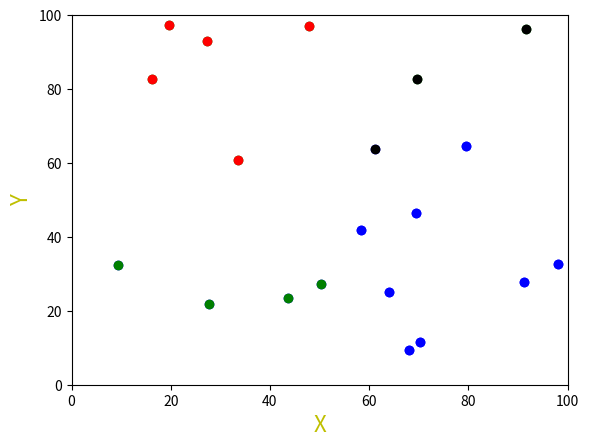

Write the Python code that produced this figure.
""""
[redacted]
Date: 4/18/18                           Class: Data Mining
Filename: bisectingKMeansEuclidean.py   Version: 1.7.3
------------------------------------------------------------------------
Program Description:
Generates k number of clusters in a Euclidean space and outputs cluster analysis.
**This Program uses Python 3.6.4***

"""


import random
import math
import matplotlib.pyplot as pl
import copy

#Function to create 20 points with a defined seed
def generate_points(seed):
    points = []
    
    #Setting the seed
    random.seed(seed)

    #Creating points
    for _ in range(20):
        x = round(random.uniform(1.0, 100.0), 2)
        y = round(random.uniform(1.0, 100.0), 2)

        points.append((x,y))
    
    return points

#Function to calculate Euclidean distance
def calculate_euclidean(centroid, point):
    distance = round(math.sqrt(((centroid[0]-point[0])**2)+((centroid[1]-point[1])**2)), 2)
    return distance


    distance = round(abs(centroid[0]-point[0]) + abs(centroid[1]-point[1]), 2)
    return distance

#Function to calculate all Euclidean distances in a cluster
def calculate_distances_euclidean(centroid, points):
    euclidean_distances = []
 
    #Finding each distance
    for point in points:
        euclidean_distances.append(calculate_euclidean(centroid, point))

    return euclidean_distances

#Function to find the centroid based on mean of distances
def calculate_centroid(points):
    sum_of_x = 0.0
    sum_of_y = 0.0
    x_coor = 0.0
    y_coor = 0.0

    #Finding sums
    for point in points:
        sum_of_x += point[0]
        sum_of_y += point[1]

    #Calculating centroid coordinates
    x_coor = round((1/len(points))*sum_of_x, 2)
    y_coor = round((1/len(points))*sum_of_y, 2)
    centroid = (x_coor, y_coor)

    return centroid

#Function to calcualte SSE
def calculate_SSE(points):
    centroid = calculate_centroid(points)
    SSE = 0
    distances = calculate_distances_euclidean(centroid, points)

    #Summing the squares of distances
    for distance in distances:
        SSE += round((distance)**2, 2)

    return round(SSE, 2)

#Function for selecting centroids
def select_centroids(points):

    #Random select a point in the list
    centroid = random.choice(points)
    points.remove(centroid)

    distances = calculate_distances_euclidean(centroid, points)
    
    #Set the second centroid as the furtherest point from first centroid
    second_centroid = points[distances.index(max(distances))]

    return centroid, second_centroid

#Function to generate clusters
def create_clusters(centroids, points):
    cluster_1 = [centroids[0]]
    cluster_2 = [centroids[1]]
    points = list(set(points)-set(centroids))

    #Organizing points based on proximity to either centroid 
    for point in points:
        if calculate_euclidean(centroids[0], point) <= calculate_euclidean(centroids[1], point):
            cluster_1.append(point)
        else:
            cluster_2.append(point)
    
    return cluster_1, cluster_2

#Function to split x and y coordinates for screen output
def split_coordinates(points):
    x_values = []
    y_values = []

    for point in points:
        x_values.append(point[0])
        y_values.append(point[1])
    
    return x_values, y_values

#Function to output clusters in coordinate plane
def print_points(clusters):
    count = 0
    marker = ''
    
    #Plotting points of each cluster with defined color
    for cluster in clusters:
        x_values, y_values = split_coordinates(cluster)
        if count == 0:
            marker = 'bo'
        elif count == 1:
            marker = 'go'
        elif count == 2:
            marker = 'ro'
        elif count == 3:
            marker = 'ko'
        elif count == 4:
            marker = 'yo'
        pl.ylabel('Y', {'color': 'y', 'fontsize': 16})
        pl.xlabel('X', {'color': 'y', 'fontsize': 16})
        pl.plot(x_values, y_values, marker)
        count += 1
    
    pl.axis([0.0, 100.0, 0.0, 100.0])
    
    #Outputting graph
    pl.show()

#Function to create cluster pairs and chose best pair(Inner loop of bisecting k-means)    
def create_cluster_list(points):
    collected_clusters = []
    SSE_totals = []
    for _ in range(5):
        #Defining centroids
        first_centroid, second_centroid = select_centroids(copy.deepcopy(points))
        centroids = [first_centroid, second_centroid]
        
        #Bisecting clusters
        cluster_1, cluster_2 = create_clusters(centroids, copy.deepcopy(points))

        #Adding to list of potential cluster pairs
        collected_clusters.append([cluster_1, cluster_2])
        
        #Calculating and noting SSE of pairs
        SSE_cluster_1 = calculate_SSE(cluster_1)
        SSE_cluster_2 = calculate_SSE(cluster_2)
        SSE_totals.append(SSE_cluster_1+SSE_cluster_2)


    #Defining the index of best pair
    index = SSE_totals.index(min(SSE_totals))

    #Return best pair
    return collected_clusters[index]

#Function to find all intra-cluster distances of each cluster
def calculate_intracluster(clusters):
    intracluster_distances = []
    total_distance = 0.0

    for cluster in clusters:
        centroid = calculate_centroid(cluster)
        distances = calculate_distances_euclidean(centroid, cluster)
        for distance in distances:
            total_distance += distance
        intracluster_distances.append(round((total_distance/len(cluster)), 2))
        total_distance = 0
    
    return intracluster_distances

#Function to find inter-cluster distances between 2 clusters using d MIN(ij)
def calculate_intercluster_MIN(cluster_1, cluster_2):
    distances = []

    #Finding the distances between every point between the culsters
    for point_1 in cluster_1:
        for point_2 in cluster_2:
            distances.append(calculate_euclidean(point_1, point_2))

    return min(distances)

#Function to print out the cluster analysis
def output_results(clusters):
    
    #Generating the legend that cooresponds to outputed graph
    results = "Legend:\n"
    for x in range(len(clusters)):
        if x == 0:
            marker = 'Blue'
        elif x == 1:
            marker = 'Green'
        elif x == 2:
            marker = 'Red'
        elif x == 3:
            marker = 'Black'
        elif x == 4:
            marker = 'Yellow'
        results += "Cluster "+str(x+1)+" - "+marker+": "+str(", ".join(str(e) for e in clusters[x]))+"\n"

    #Generating intra-cluster distances
    distances = calculate_intracluster(clusters)
    counter = 1
    results += "\nIntra-Cluster Distances:\n"
    for distance in distances:
        results += "Cluster "+str(counter)+" : "+str(distance)+"\n"
        counter += 1
    #Generating intra-cluster sum of all clusters
    results += "\nSum of Intra-Cluster Distances:\n"+str(round(sum(distances), 2))+"\n"
    
    #Generating inter-cluster distances
    results += "\nInter-Cluster Distances:\n"
    for index_1 in range(len(clusters)-1):
        for index_2 in range(index_1+1,len(clusters)):
            distance = calculate_intercluster_MIN(clusters[index_1], clusters[index_2])
            results += "Distance between Clusters "+str(index_1+1)+" and "+str(index_2+1)+" : "+str(distance)+"\n"

    print(results)
    
    #Outputing graph
    print_points(clusters)

#Main bisecting k-means functions
def bisecting_k_means(points, k):
    clusters = []
    all_sizes = []
    while len(clusters) != k:
        
        clusters.extend(create_cluster_list(copy.deepcopy(points)))

        if len(clusters) != k:
            for each in clusters:
                all_sizes.append(len(each))
            points = clusters[all_sizes.index(max(all_sizes))]
            clusters.remove(points)
            all_sizes = []

    print("\n\nResults for", k, "Clusters:\n\n")
    output_results(clusters)

#Defined seed
seed = 50

#Initial points
point_list = generate_points(seed)

k = 2
bisecting_k_means(point_list, k)

k = 4
bisecting_k_means(point_list, k)



